Run: headless pygame with SDL's dummy video driver; simulated clock (each Clock.tick advances the game by its frame time, no real sleeping); random seed 0; keys injected as events and as key.get_pressed() state; mouse plan: one left click at the window centre at the start of phase 2, then a move to the lower-right quarter at the start of phase 3.
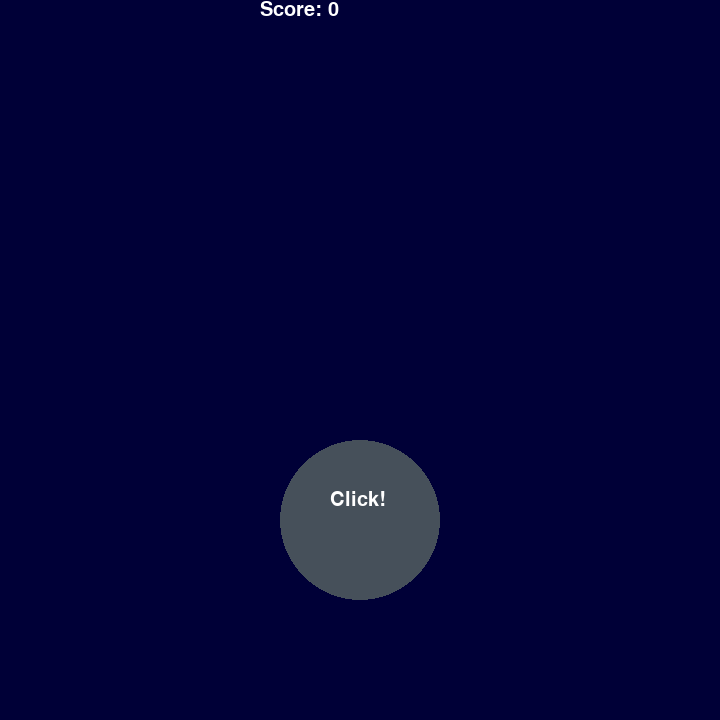
Frame 1 of 4 · flips 1–60 · no input
Frame 2 of 4 · flips 61–180 · clicked the window centre · tapped SPACE, RETURN · held RIGHT (→), D · screen unchanged from frame 1, image omitted
Frame 3 of 4 · flips 181–300 · moved the mouse to the lower-right quarter · held DOWN (↓), S · screen unchanged from frame 2, image omitted
Frame 4 of 4 · flips 301–420 · held LEFT (←), A, UP (↑), W · screen unchanged from frame 3, image omitted

The pygame program that drew these frames:

import pygame
import sys


pygame.init()

#initial window dimensions
window = (720,720)
#window renderer
screen = pygame.display.set_mode((window))

#dimensions of screen
width = screen.get_width()
height = screen.get_height()

#bool for running to avoid video errors
running = True

#font from sysfont
font = pygame.font.SysFont('comicsansms',30)

#button color
buttonColor = (70,80,90)

#default button text
text = font.render('Click!', True, (255,255,255))

#variable to update score
score = 0

scoreText = font.render('Score: {score} ', True, (255,255,255))
#Game Loop for each event
# adding sys.exit gets rid of the video system not initialized error
while True:
    for ev in pygame.event.get():
        if ev.type == pygame.QUIT:
            pygame.quit()
            sys.exit()
        if ev.type == pygame.MOUSEBUTTONDOWN:
            if 360 - 80 <= mouse[0] <= 360+80 and 520 - 80 <= mouse[1] <= 520+80:
                #change this to update score for clicker
                score+=1
                    
    screen.fill((0,0,55))
    #mouse position
    mouse = pygame.mouse.get_pos()
    
    buttonCircle = pygame.draw.circle(screen,buttonColor, (360,520), 80.0)
    #text over button
    screen.blit(text,(buttonCircle.centerx - 30,buttonCircle.centery - 30))
    
    #score text, need to render text before blitting
    scoreText = font.render(f'Score: {score} ', True, (255,255,255))
    screen.blit(scoreText,(width/2-100,0))
    
    pygame.display.update()
